4-way image classification set "classify" from GitHub (jsirott/fowler_lab); label vocabulary: dead, edge, intermediate, puncta.

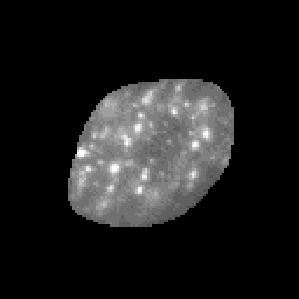
Label: intermediate

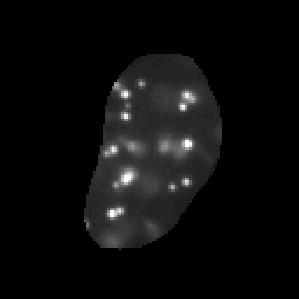
Label: puncta

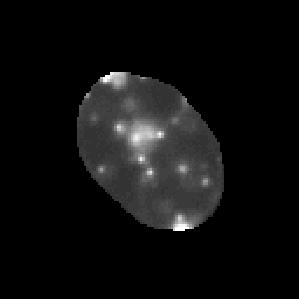
Label: puncta

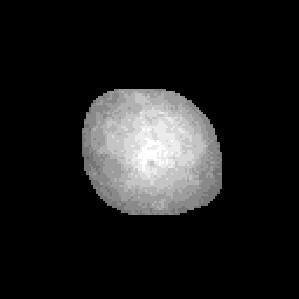
Label: dead

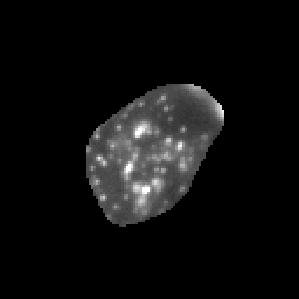
Label: puncta

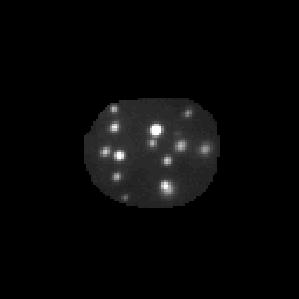
Label: puncta
